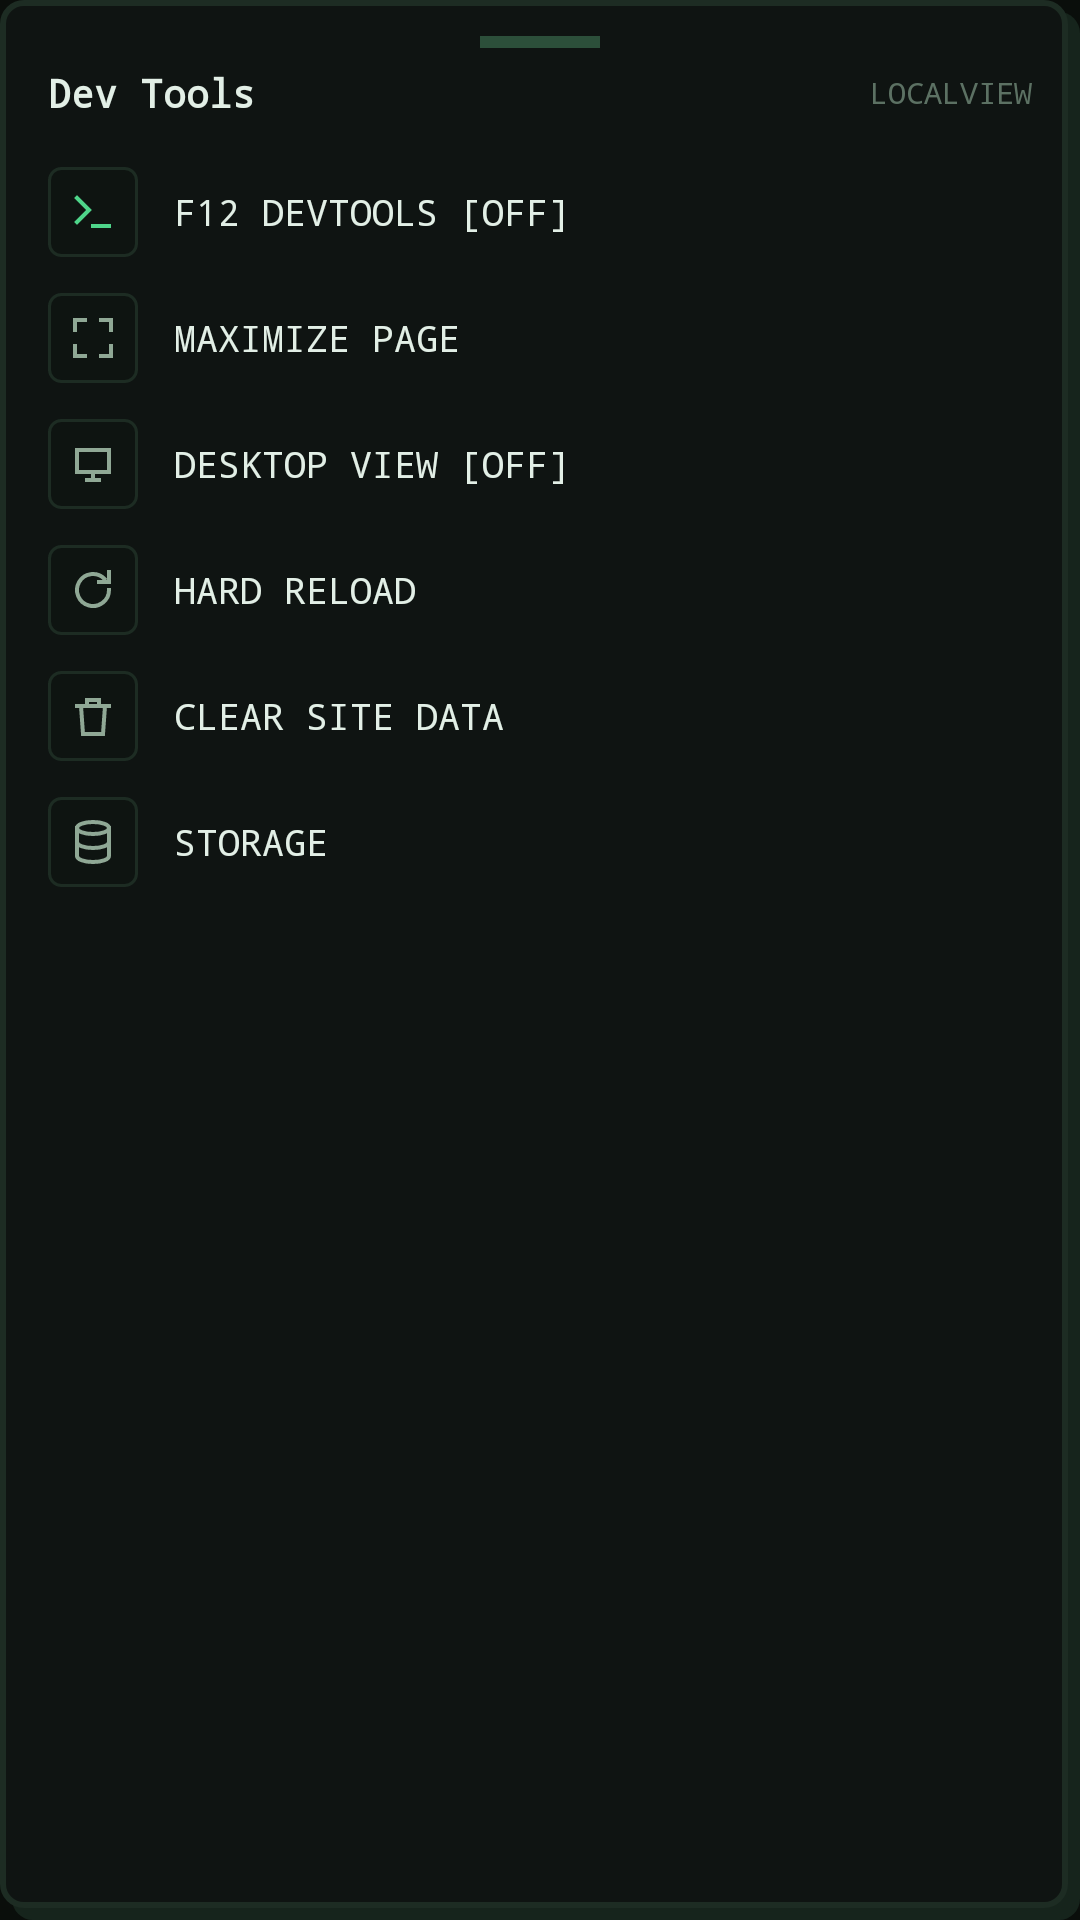

Write the Android layout XML for this screen, with the resource values it uses.
<!-- AndroidManifest.xml: application theme Theme.LocalView -->
<!-- res/layout/sheet_tools.xml -->
<?xml version="1.0" encoding="utf-8"?>
<LinearLayout xmlns:android="http://schemas.android.com/apk/res/android"
    xmlns:app="http://schemas.android.com/apk/res-auto"
    android:layout_width="match_parent"
    android:layout_height="wrap_content"
    android:background="@drawable/lv_card"
    android:orientation="vertical"
    android:padding="10dp">

    <View
        android:layout_width="40dp"
        android:layout_height="4dp"
        android:layout_gravity="center_horizontal"
        android:layout_marginTop="2dp"
        android:layout_marginBottom="6dp"
        android:background="@color/lv_line_dim" />

    <LinearLayout
        android:layout_width="match_parent"
        android:layout_height="wrap_content"
        android:gravity="center_vertical"
        android:orientation="horizontal"
        android:paddingStart="6dp"
        android:paddingEnd="6dp"
        android:paddingBottom="10dp">

        <TextView
            android:layout_width="wrap_content"
            android:layout_height="wrap_content"
            android:fontFamily="monospace"
            android:text="Dev Tools"
            android:textColor="@color/lv_txt"
            android:textSize="13sp"
            android:textStyle="bold" />

        <View
            android:layout_width="0dp"
            android:layout_height="0dp"
            android:layout_weight="1" />

        <TextView
            android:layout_width="wrap_content"
            android:layout_height="wrap_content"
            android:fontFamily="monospace"
            android:text="LOCALVIEW"
            android:textColor="@color/lv_mut2"
            android:textSize="10sp" />
    </LinearLayout>

    <LinearLayout
        android:id="@+id/toolDevtools"
        android:layout_width="match_parent"
        android:layout_height="wrap_content"
        android:background="?attr/selectableItemBackground"
        android:clickable="true"
        android:focusable="true"
        android:gravity="center_vertical"
        android:orientation="horizontal"
        android:padding="6dp">

        <androidx.appcompat.widget.AppCompatImageView
            android:layout_width="30dp"
            android:layout_height="30dp"
            android:background="@drawable/lv_chip"
            android:padding="7dp"
            android:src="@drawable/ic_term"
            app:tint="@color/lv_acc" />

        <TextView
            android:id="@+id/toolDevtoolsLabel"
            android:layout_width="wrap_content"
            android:layout_height="wrap_content"
            android:layout_marginStart="12dp"
            android:fontFamily="monospace"
            android:text="F12 DEVTOOLS [OFF]"
            android:textColor="@color/lv_txt"
            android:textSize="12sp" />
    </LinearLayout>

    <LinearLayout
        android:id="@+id/toolMaximize"
        android:layout_width="match_parent"
        android:layout_height="wrap_content"
        android:background="?attr/selectableItemBackground"
        android:clickable="true"
        android:focusable="true"
        android:gravity="center_vertical"
        android:orientation="horizontal"
        android:padding="6dp">

        <androidx.appcompat.widget.AppCompatImageView
            android:layout_width="30dp"
            android:layout_height="30dp"
            android:background="@drawable/lv_chip"
            android:padding="7dp"
            android:src="@drawable/ic_expand"
            app:tint="@color/lv_mut" />

        <TextView
            android:id="@+id/toolMaximizeLabel"
            android:layout_width="wrap_content"
            android:layout_height="wrap_content"
            android:layout_marginStart="12dp"
            android:fontFamily="monospace"
            android:text="MAXIMIZE PAGE"
            android:textColor="@color/lv_txt"
            android:textSize="12sp" />
    </LinearLayout>

    <LinearLayout
        android:id="@+id/toolDesktop"
        android:layout_width="match_parent"
        android:layout_height="wrap_content"
        android:background="?attr/selectableItemBackground"
        android:clickable="true"
        android:focusable="true"
        android:gravity="center_vertical"
        android:orientation="horizontal"
        android:padding="6dp">

        <androidx.appcompat.widget.AppCompatImageView
            android:layout_width="30dp"
            android:layout_height="30dp"
            android:background="@drawable/lv_chip"
            android:padding="7dp"
            android:src="@drawable/ic_monitor"
            app:tint="@color/lv_mut" />

        <TextView
            android:id="@+id/toolDesktopLabel"
            android:layout_width="wrap_content"
            android:layout_height="wrap_content"
            android:layout_marginStart="12dp"
            android:fontFamily="monospace"
            android:text="DESKTOP VIEW [OFF]"
            android:textColor="@color/lv_txt"
            android:textSize="12sp" />
    </LinearLayout>

    <LinearLayout
        android:id="@+id/toolReload"
        android:layout_width="match_parent"
        android:layout_height="wrap_content"
        android:background="?attr/selectableItemBackground"
        android:clickable="true"
        android:focusable="true"
        android:gravity="center_vertical"
        android:orientation="horizontal"
        android:padding="6dp">

        <androidx.appcompat.widget.AppCompatImageView
            android:layout_width="30dp"
            android:layout_height="30dp"
            android:background="@drawable/lv_chip"
            android:padding="7dp"
            android:src="@drawable/ic_reload"
            app:tint="@color/lv_mut" />

        <TextView
            android:layout_width="wrap_content"
            android:layout_height="wrap_content"
            android:layout_marginStart="12dp"
            android:fontFamily="monospace"
            android:text="HARD RELOAD"
            android:textColor="@color/lv_txt"
            android:textSize="12sp" />
    </LinearLayout>

    <LinearLayout
        android:id="@+id/toolClear"
        android:layout_width="match_parent"
        android:layout_height="wrap_content"
        android:background="?attr/selectableItemBackground"
        android:clickable="true"
        android:focusable="true"
        android:gravity="center_vertical"
        android:orientation="horizontal"
        android:padding="6dp">

        <androidx.appcompat.widget.AppCompatImageView
            android:layout_width="30dp"
            android:layout_height="30dp"
            android:background="@drawable/lv_chip"
            android:padding="7dp"
            android:src="@drawable/ic_trash"
            app:tint="@color/lv_mut" />

        <TextView
            android:layout_width="wrap_content"
            android:layout_height="wrap_content"
            android:layout_marginStart="12dp"
            android:fontFamily="monospace"
            android:text="CLEAR SITE DATA"
            android:textColor="@color/lv_txt"
            android:textSize="12sp" />
    </LinearLayout>

    <LinearLayout
        android:id="@+id/toolStorage"
        android:layout_width="match_parent"
        android:layout_height="wrap_content"
        android:background="?attr/selectableItemBackground"
        android:clickable="true"
        android:focusable="true"
        android:gravity="center_vertical"
        android:orientation="horizontal"
        android:padding="6dp">

        <androidx.appcompat.widget.AppCompatImageView
            android:layout_width="30dp"
            android:layout_height="30dp"
            android:background="@drawable/lv_chip"
            android:padding="7dp"
            android:src="@drawable/ic_db"
            app:tint="@color/lv_mut" />

        <TextView
            android:layout_width="wrap_content"
            android:layout_height="wrap_content"
            android:layout_marginStart="12dp"
            android:fontFamily="monospace"
            android:text="STORAGE"
            android:textColor="@color/lv_txt"
            android:textSize="12sp" />
    </LinearLayout>
</LinearLayout>
<!-- resources referenced by this layout -->
<resources>
  <color name="lv_acc">#4ED58A</color>
  <color name="lv_line_dim">#2C4F3A</color>
  <color name="lv_mut">#8FA895</color>
  <color name="lv_mut2">#5C7163</color>
  <color name="lv_txt">#E2EFE6</color>
  <!-- drawable ic_expand (drawable) -->
  <?xml version="1.0" encoding="utf-8"?>
  <vector xmlns:android="http://schemas.android.com/apk/res/android" android:width="24dp" android:height="24dp" android:viewportWidth="24" android:viewportHeight="24"><path android:pathData="M8 3H3v5M16 3h5v5M8 21H3v-5M16 21h5v-5" android:strokeColor="#FFFFFF" android:strokeWidth="2" android:strokeLineCap="square"/></vector>
  <!-- drawable ic_monitor (drawable) -->
  <?xml version="1.0" encoding="utf-8"?>
  <vector xmlns:android="http://schemas.android.com/apk/res/android" android:width="24dp" android:height="24dp" android:viewportWidth="24" android:viewportHeight="24"><path android:pathData="M4 5h16v11H4zM9 20h6M12 16v4" android:strokeColor="#FFFFFF" android:strokeWidth="2" android:strokeLineCap="square"/></vector>
  <!-- drawable ic_reload (drawable) -->
  <?xml version="1.0" encoding="utf-8"?>
  <vector xmlns:android="http://schemas.android.com/apk/res/android" android:width="24dp" android:height="24dp" android:viewportWidth="24" android:viewportHeight="24"><path android:pathData="M20 12a8 8 0 1 1-2.3-5.6M20 3v5h-5" android:strokeColor="#FFFFFF" android:strokeWidth="2" android:strokeLineCap="square"/></vector>
  <!-- drawable ic_term (drawable) -->
  <?xml version="1.0" encoding="utf-8"?>
  <vector xmlns:android="http://schemas.android.com/apk/res/android" android:width="24dp" android:height="24dp" android:viewportWidth="24" android:viewportHeight="24"><path android:pathData="M4 17l6-6-6-6M12 19h8" android:strokeColor="#FFFFFF" android:strokeWidth="2" android:strokeLineCap="square"/></vector>
  <!-- drawable ic_trash (drawable) -->
  <?xml version="1.0" encoding="utf-8"?>
  <vector xmlns:android="http://schemas.android.com/apk/res/android" android:width="24dp" android:height="24dp" android:viewportWidth="24" android:viewportHeight="24"><path android:pathData="M4 7h16M9 7V4h6v3M6 7l1 14h10l1-14" android:strokeColor="#FFFFFF" android:strokeWidth="2" android:strokeLineCap="square"/></vector>
  <!-- drawable lv_chip (drawable) -->
  <?xml version="1.0" encoding="utf-8"?>
  <shape xmlns:android="http://schemas.android.com/apk/res/android" android:shape="rectangle">
      <solid android:color="@color/lv_field" />
      <stroke android:width="1dp" android:color="@color/lv_line_faint" />
      <corners android:radius="4dp" />
  </shape>
  <color name="lv_shadow">#16241C</color>
  <color name="lv_panel">#0F1412</color>
  <color name="lv_line_faint">#1D2C23</color>
  <color name="lv_field">#0E1411</color>
  <color name="lv_acc_dim">#2C7A52</color>
  <color name="lv_ink">#07120C</color>
  <color name="lv_bg">#0A0E0B</color>
  <style name="Theme.LocalView.Dialog" parent="ThemeOverlay.MaterialComponents.Dialog">
          <item name="colorSurface">@color/lv_panel2</item>
          <item name="android:textColor">@color/lv_txt</item>
          <item name="buttonBarPositiveButtonStyle">@style/Widget.LocalView.GhostButton</item>
          <item name="buttonBarNegativeButtonStyle">@style/Widget.LocalView.GhostButton</item>
      </style>
  <style name="Theme.LocalView.BottomSheet" parent="ThemeOverlay.MaterialComponents.BottomSheetDialog">
          <item name="bottomSheetStyle">@style/Widget.LocalView.BottomSheet</item>
      </style>
  <color name="lv_panel2">#141B17</color>
  <style name="Widget.LocalView.BottomSheet" parent="Widget.MaterialComponents.BottomSheet.Modal">
          <item name="android:background">@drawable/lv_card</item>
      </style>
</resources>
